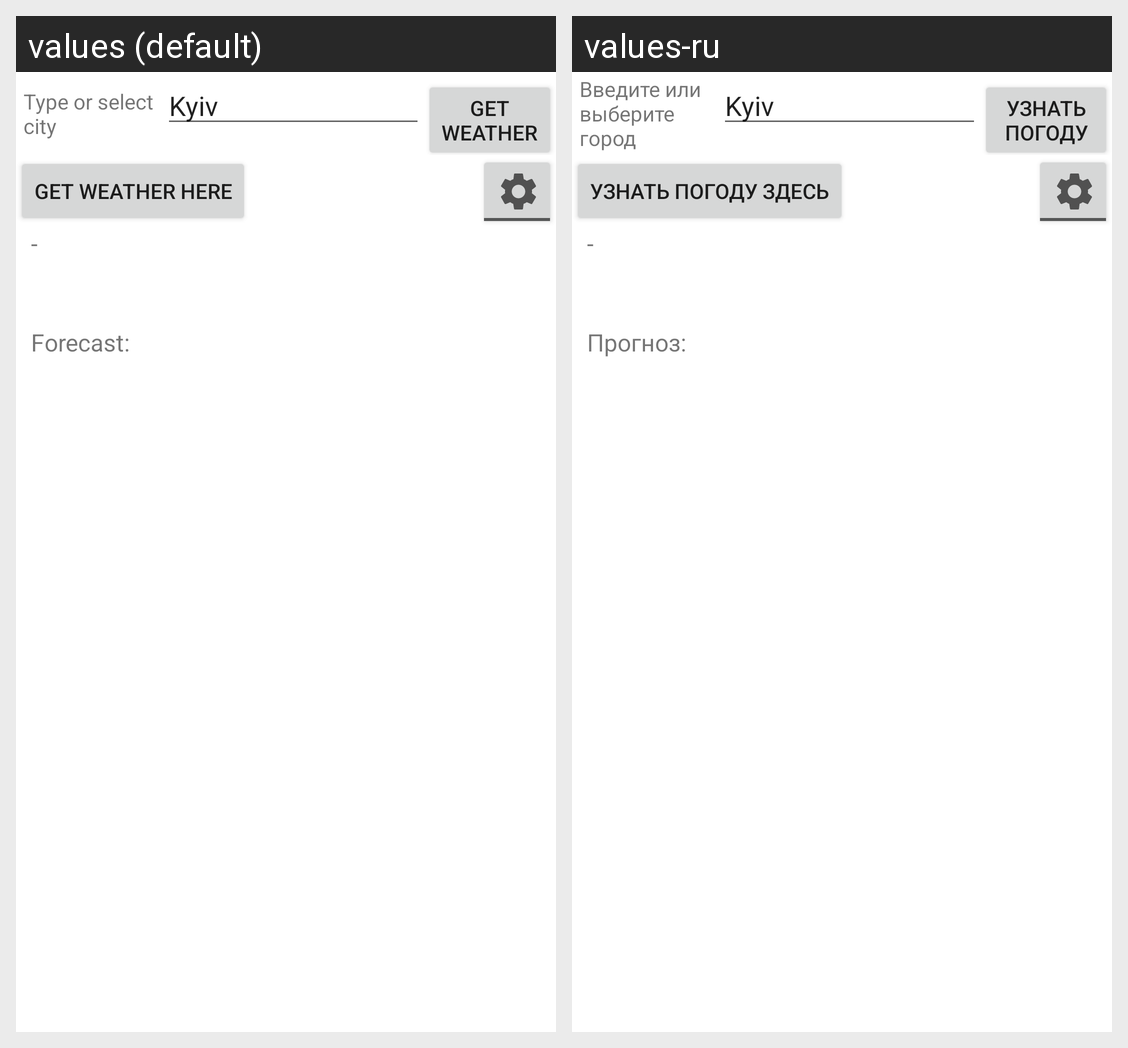

The Android screen above is rendered under two locales of the same app. Produce the string resources it draws, with the default and per-locale values.
Android screen res/layout/activity_main.xml rendered under 2 locales, left to right: values (default), values-ru. Device: Nexus 5 (rendered at 1080×1920; each locale shown at half size, 540×960, under a caption strip naming it); theme Theme.Weather.
Strings drawn on this screen, with the default value and each locale's value (text and hints the layout hard-codes, and strings that could not be matched under every locale, appear in the picture but are not listed):

select_city
  values: Type or select city
  values-ru: Введите или выберите город

Get_weather
  values: Get
      weather
  values-ru: Узнать
      погоду

or
  values: or:
  values-ru: или:

Get_weather_here
  values: Get weather here
  values-ru: Узнать погоду здесь

Forecast
  values: Forecast:
  values-ru: Прогноз:
